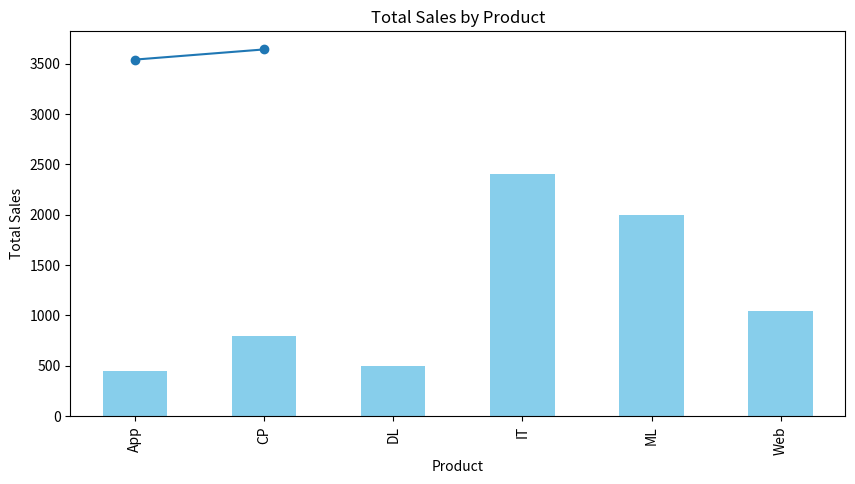

This figure's Python source:
import pandas as pd
import matplotlib.pyplot as plt


data = {
    'Date': ['2024-01-01', '2024-01-02', '2024-01-03', '2024-02-01', '2024-02-02', '2024-02-03'],
    'Product': ['ML', 'DL', 'Web', 'CP', 'App', 'IT'],
    'Quantity': [10, 5, 8, 7, 3, 12],
    'Price': [200, 100, 130, 113, 150, 200]
}
df = pd.DataFrame(data)

df['Date'] = pd.to_datetime(df['Date'])


df['Total Sales'] = df['Quantity'] * df['Price']


print("Sample Sales Data:")
print(df)


sales_by_product = df.groupby('Product')['Total Sales'].sum()
print("\nTotal Sales by Product:")
print(sales_by_product)


df['Month'] = df['Date'].dt.to_period('M')  
sales_by_month = df.groupby('Month')['Total Sales'].sum()
print("\nTotal Sales by Month:")
print(sales_by_month)

plt.figure(figsize=(10, 5))
plt.plot(sales_by_month.index.astype(str), sales_by_month.values, marker='o')
plt.title('Total Sales by Month')
plt.xlabel('Month')
plt.ylabel('Total Sales')
plt.grid(visible=True)
plt.show()


sales_by_product.plot(kind='bar', color='skyblue')
plt.title('Total Sales by Product')
plt.xlabel('Product')
plt.ylabel('Total Sales')
plt.show()
